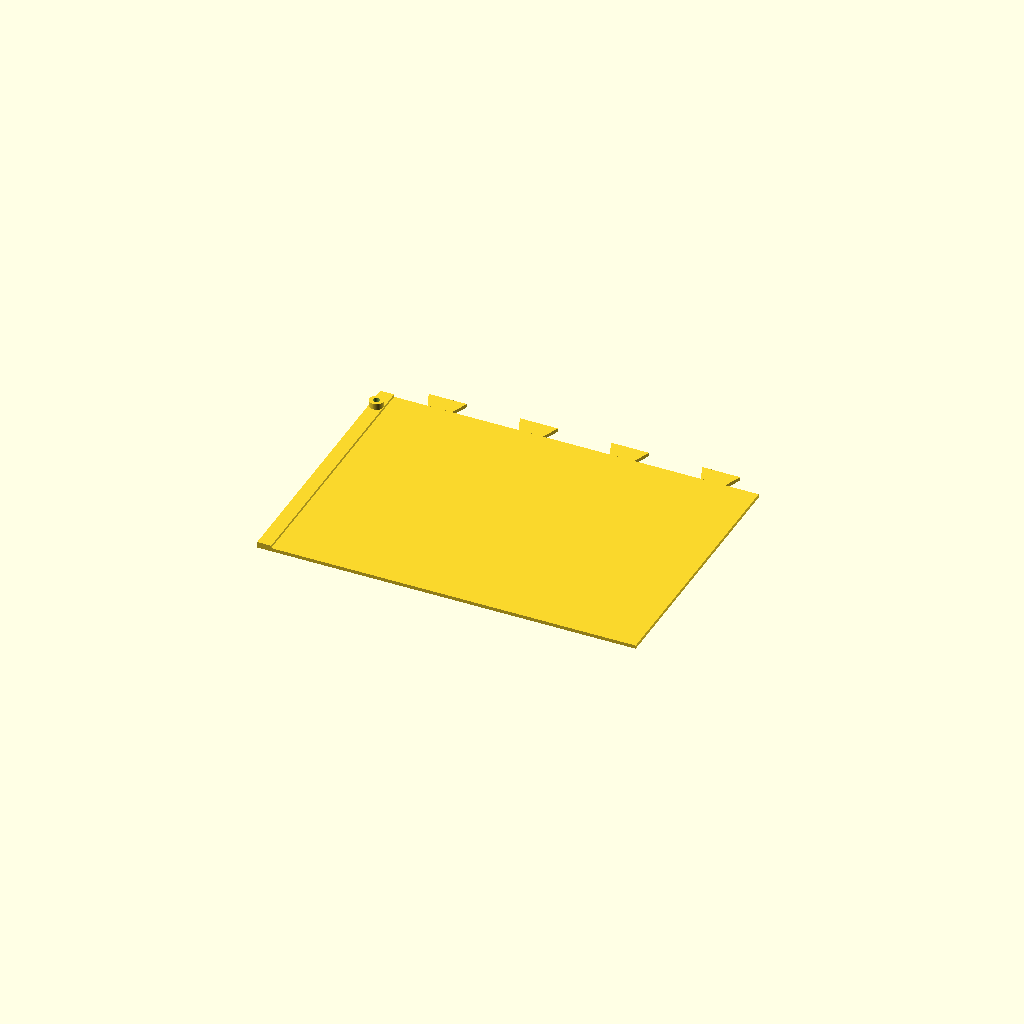
Cell 1: rendered with the file's own defaults.
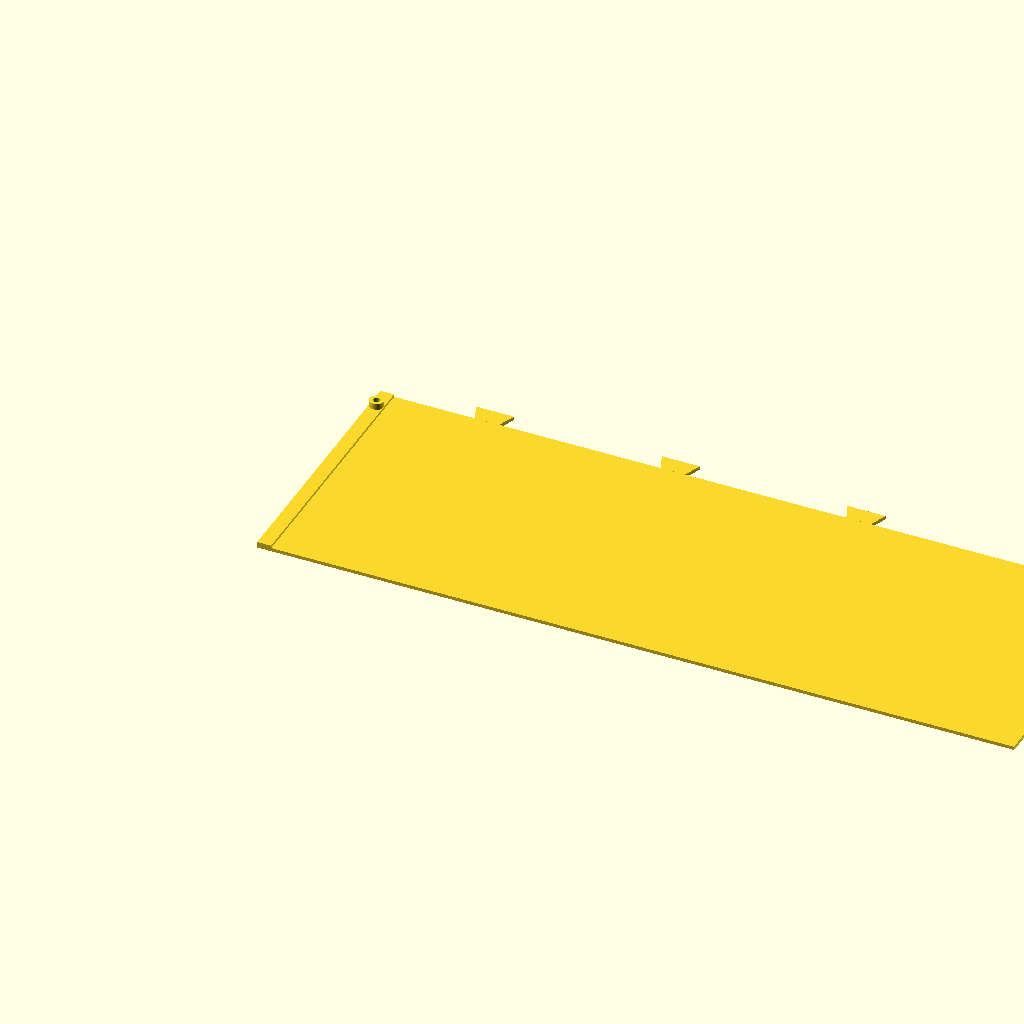
Cell 2: breite = 436 (everything else at default).
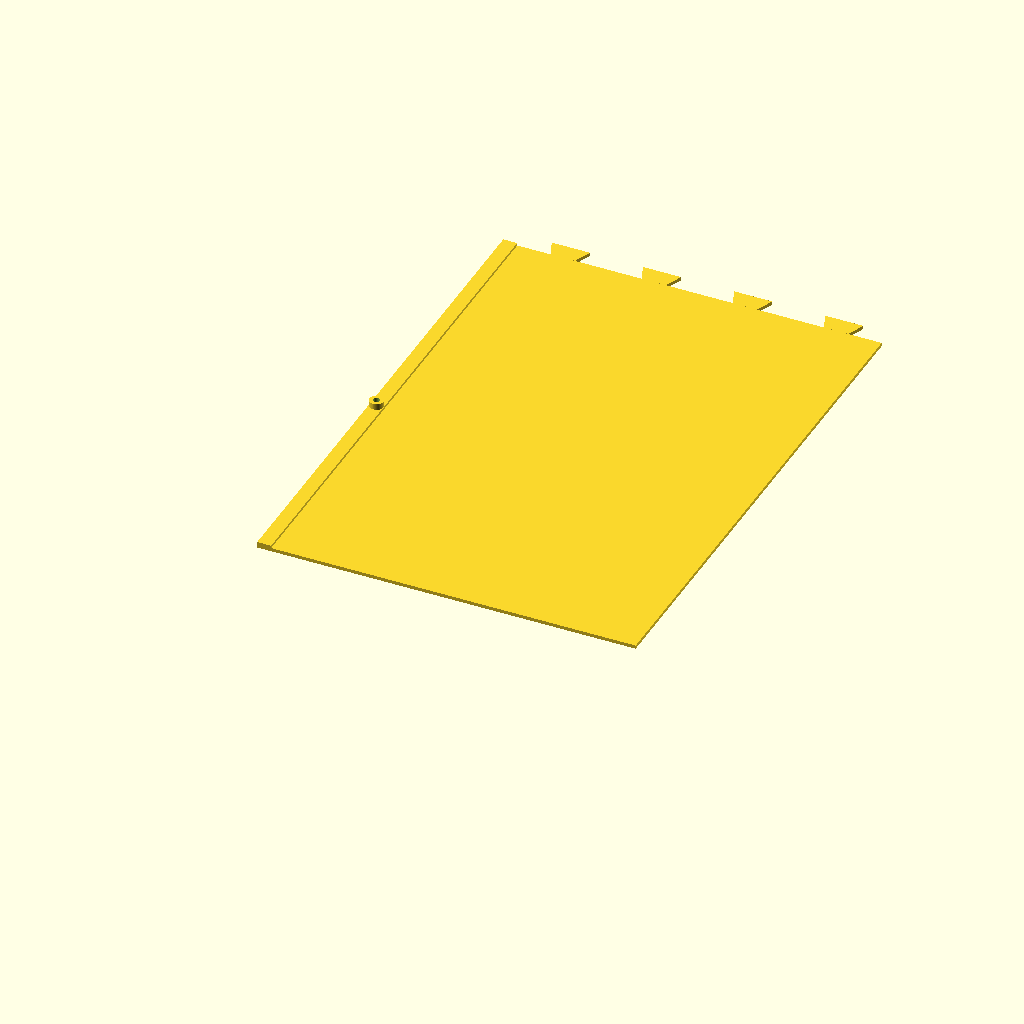
Cell 3: the same model with laenge = 608.
All cells are drawn from one camera (rotation 55°, 0°, 25°, orthographic, colour scheme Cornfield), so only the parameter changes between them.
OpenSCAD source file hardware/traegerplatte.scad:
// Trägerplatte für A4 (Handschrift-Plotter, "Weg A": der Drucker verschiebt die Platte selbst)
//
// Idee: Das Blatt liegt fest auf dieser Platte, die Platte liegt lose auf dem Bett.
// Zum Weiterschieben senkt der Druckkopf eine M3-Schraube (am Stifthalter) in die Buchse,
// dann fährt das Bett 100 mm. Die Platte wird festgehalten, das Bett gleitet darunter weg.
//
// Aufbau (u = quer / Drucker-X, v = längs / Drucker-Y, v = 0 ist die VORDERKANTE):
//   - Platte 218 × 304 × 2 mm, aus 2 Hälften (je 218 × 152) mit Schwalbenschwänzen
//   - links ein 8 mm breiter, 1,5 mm hoher Randstreifen = Anschlag für die linke Blattkante;
//     auf ihm sitzt die Buchse (hier wird nie geschrieben)
//   - hinten eine 1,5 mm hohe Leiste = Anschlag für die Oberkante des Blatts
//   - Blatt (210 × 297) liegt mit Oberkante an der hinteren Leiste, linker Kante am Streifen
//
// Export:  openscad -D teil=1 -o traegerplatte_1.stl traegerplatte.scad   (vordere Hälfte, mit Buchse)
//          openscad -D teil=2 -o traegerplatte_2.stl traegerplatte.scad   (hintere Hälfte)
// Druck: flach, glatte Unterseite aufs Bett (die wird später auf dem Druckbett gleiten), PLA,
//        0,2 mm, 100 % Infill ist bei 2 mm egal; KEIN Brim (Teil ist 218 mm breit).

teil = 1;            // 1 = vorne (mit Buchse), 2 = hinten, 0 = beide zusammengesetzt (Ansicht)

breite   = 218;
laenge   = 304;
dicke    = 2;
streifen = 8;        // linker Randstreifen
anschlag_h = 1.5;    // Höhe von Streifen und hinterer Leiste über der Platte
leiste   = 3.5;      // Tiefe der hinteren Leiste
teilung  = laenge / 2;

buchse_v = 139;      // Lage der Buchse ab Vorderkante (passt zu verschiebe_test.gcode)
buchse_d = 8;
buchse_h = 5;        // Höhe über der Platte
buchse_loch = 4;     // M3-Schraube Ø 3 + Spiel

// Schwalbenschwänze an der Teilung
sw_n     = 4;
sw_breit = 14;       // schmale Seite
sw_spreiz = 4;       // pro Seite breiter am Ende
sw_tief  = 10;
sw_spiel = 0.2;

$fn = 48;

module schwalbe(s = 0) {   // ein Zapfen, s = Spiel (für die Aussparung)
    linear_extrude(dicke + 0.02)
        polygon([[-sw_breit / 2 - s, -0.01], [sw_breit / 2 + s, -0.01],
                 [sw_breit / 2 + sw_spreiz + s, sw_tief + s], [-sw_breit / 2 - sw_spreiz - s, sw_tief + s]]);
}

function sw_u(i) = streifen + (breite - streifen) * (i + 0.5) / sw_n;

module platte_ganz() {
    cube([breite, laenge, dicke]);
    translate([0, 0, dicke - 0.01]) cube([streifen, laenge, anschlag_h + 0.01]);           // linker Streifen
    translate([0, laenge - leiste, dicke - 0.01]) cube([breite, leiste, anschlag_h + 0.01]); // hintere Leiste
}

module buchse() {
    translate([streifen / 2, buchse_v, dicke])
        difference() {
            cylinder(d = buchse_d, h = buchse_h);
            translate([0, 0, 0.8]) cylinder(d = buchse_loch, h = buchse_h);
        }
}

module vorne() {   // v = 0 … teilung, plus Zapfen nach hinten
    difference() {
        intersection() { platte_ganz(); translate([-1, -1, -1]) cube([breite + 2, teilung + 1, 20]); }
    }
    for (i = [0 : sw_n - 1]) translate([sw_u(i), teilung - 0.01, 0]) schwalbe();
    if (buchse_v < teilung - buchse_d) buchse();
}

module hinten() {
    difference() {
        intersection() { platte_ganz(); translate([-1, teilung, -1]) cube([breite + 2, laenge, 20]); }
        for (i = [0 : sw_n - 1]) translate([sw_u(i), teilung - 0.01, -0.01]) schwalbe(sw_spiel);
    }
    if (buchse_v >= teilung + buchse_d) buchse();
}

if (teil == 1) vorne();
else if (teil == 2) translate([0, -teilung, 0]) hinten();
else { vorne(); hinten(); }
Customizer parameters (derived from the source; name, type, default, range or options):
teil: number, default 1
breite: number, default 218
laenge: number, default 304
dicke: number, default 2
streifen: number, default 8
anschlag_h: number, default 1.5
leiste: number, default 3.5
buchse_v: number, default 139
buchse_d: number, default 8
buchse_h: number, default 5
buchse_loch: number, default 4
sw_n: number, default 4
sw_breit: number, default 14
sw_spreiz: number, default 4
sw_tief: number, default 10
sw_spiel: number, default 0.2
